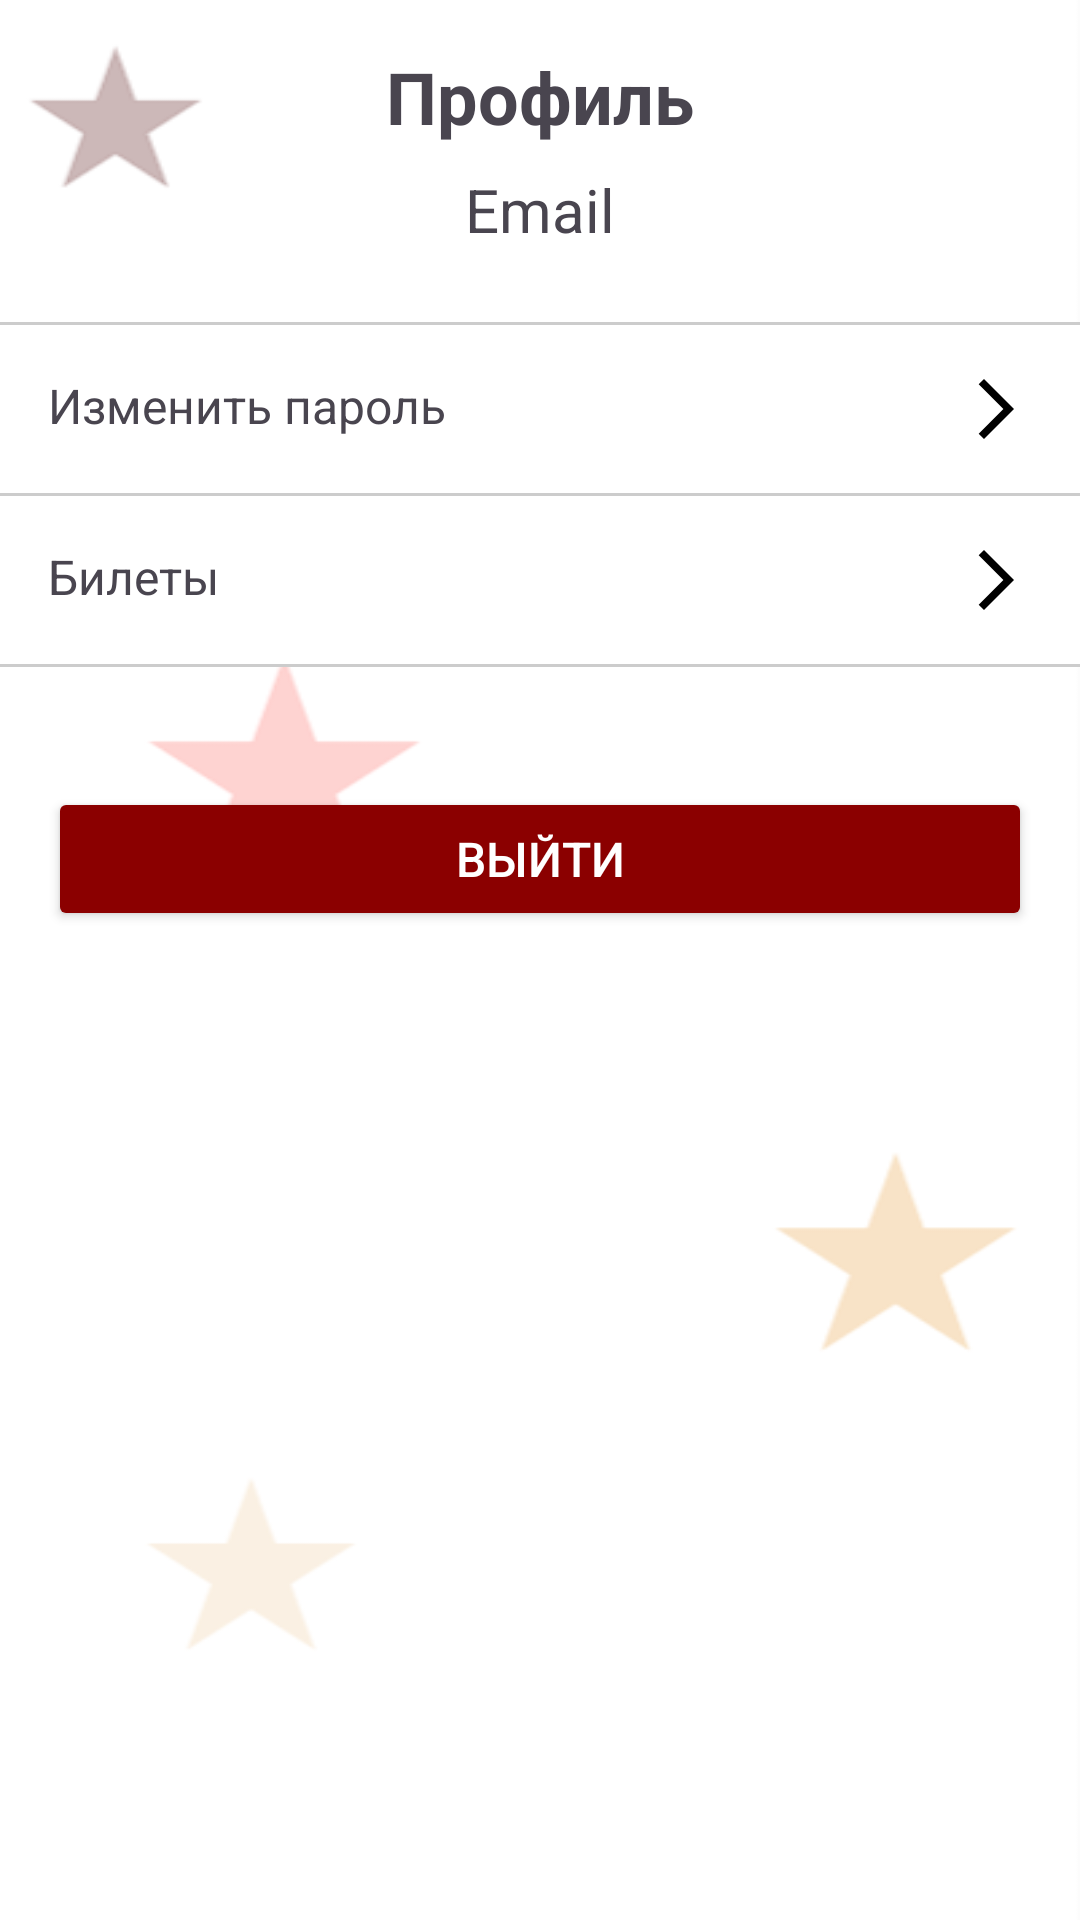

Layout XML and referenced resources for this Android screen:
<!-- AndroidManifest.xml: application theme Theme.KinoBilet -->
<!-- res/layout/fragment_profile.xml -->
<?xml version="1.0" encoding="utf-8"?>
<LinearLayout
    xmlns:android="http://schemas.android.com/apk/res/android"
    android:orientation="vertical"
    android:paddingTop="16dp"
    android:paddingBottom="16dp"
    android:layout_width="match_parent"
    android:layout_height="match_parent">

    <TextView
        android:text="Профиль"
        android:textStyle="bold"
        android:textSize="24sp"
        android:layout_gravity="center_horizontal"
        android:layout_marginBottom="8dp"
        android:textAlignment="center"
        android:layout_width="match_parent"
        android:layout_height="wrap_content" />

    <TextView
        android:id="@+id/email_text"
        android:text="Email"
        android:textSize="20sp"
        android:layout_gravity="center_horizontal"
        android:layout_marginBottom="24dp"
        android:textAlignment="center"
        android:layout_width="match_parent"
        android:layout_height="wrap_content" />

    <View
        android:layout_width="match_parent"
        android:layout_height="1dp"
        android:background="#CCC" />

    <LinearLayout
        android:id="@+id/change_password_layout"
        android:orientation="horizontal"
        android:padding="16dp"
        android:layout_width="match_parent"
        android:layout_height="wrap_content"
        android:background="@color/white" >

        <TextView
            android:text="Изменить пароль"
            android:layout_weight="1"
            android:textSize="16sp"
            android:layout_width="0dp"
            android:layout_height="wrap_content" />

        <ImageView
            android:src="@drawable/ic_arrow_forward"
            android:layout_width="24dp"
            android:layout_gravity="center"
            android:layout_height="24dp"/>
    </LinearLayout>

    <View
        android:layout_width="match_parent"
        android:layout_height="1dp"
        android:background="#CCC" />

    <LinearLayout
        android:id="@+id/tickets_layout"
        android:orientation="horizontal"
        android:padding="16dp"
        android:layout_width="match_parent"
        android:layout_height="wrap_content"
        android:background="@color/white" >

        <TextView
            android:text="Билеты"
            android:layout_weight="1"
            android:textSize="16sp"
            android:layout_width="0dp"
            android:layout_height="wrap_content" />

        <ImageView
            android:src="@drawable/ic_arrow_forward"
            android:layout_width="24dp"
            android:layout_gravity="center"
            android:layout_height="24dp"/>
    </LinearLayout>

    <View
        android:layout_width="match_parent"
        android:layout_height="1dp"
        android:background="#CCC" />

    <Button
        android:id="@+id/logout_button"
        android:text="Выйти"
        android:textSize="16sp"
        android:layout_marginHorizontal="16dp"
        android:layout_marginTop="40dp"
        android:layout_width="match_parent"
        android:layout_height="wrap_content"
        android:textColor="#FFFFFF"
        android:backgroundTint="#8B0000" />

</LinearLayout>
<!-- resources referenced by this layout -->
<resources>
  <color name="white">#FFFFFFFF</color>
  <!-- drawable ic_arrow_forward (drawable-anydpi) -->
  <vector xmlns:android="http://schemas.android.com/apk/res/android"
      android:width="24dp"
      android:height="24dp"
      android:viewportWidth="24"
      android:viewportHeight="24"
      android:tint="#000000"
      android:alpha="1"
      android:autoMirrored="true">
    <path
        android:fillColor="@android:color/white"
        android:pathData="M6.23,20.23l1.77,1.77l10,-10l-10,-10l-1.77,1.77l8.23,8.23z"/>
  </vector>
  <style name="Theme.KinoBilet" parent="Base.Theme.KinoBilet" />
  <style name="Base.Theme.KinoBilet" parent="Theme.Material3.DayNight.NoActionBar">
          <item name="android:windowBackground">@drawable/background</item>
          <item name="colorPrimary">@color/prime</item>
      </style>
  <!-- drawable background: png bitmap (drawable, 13613 bytes) -->
  <color name="prime">#880203</color>
</resources>
